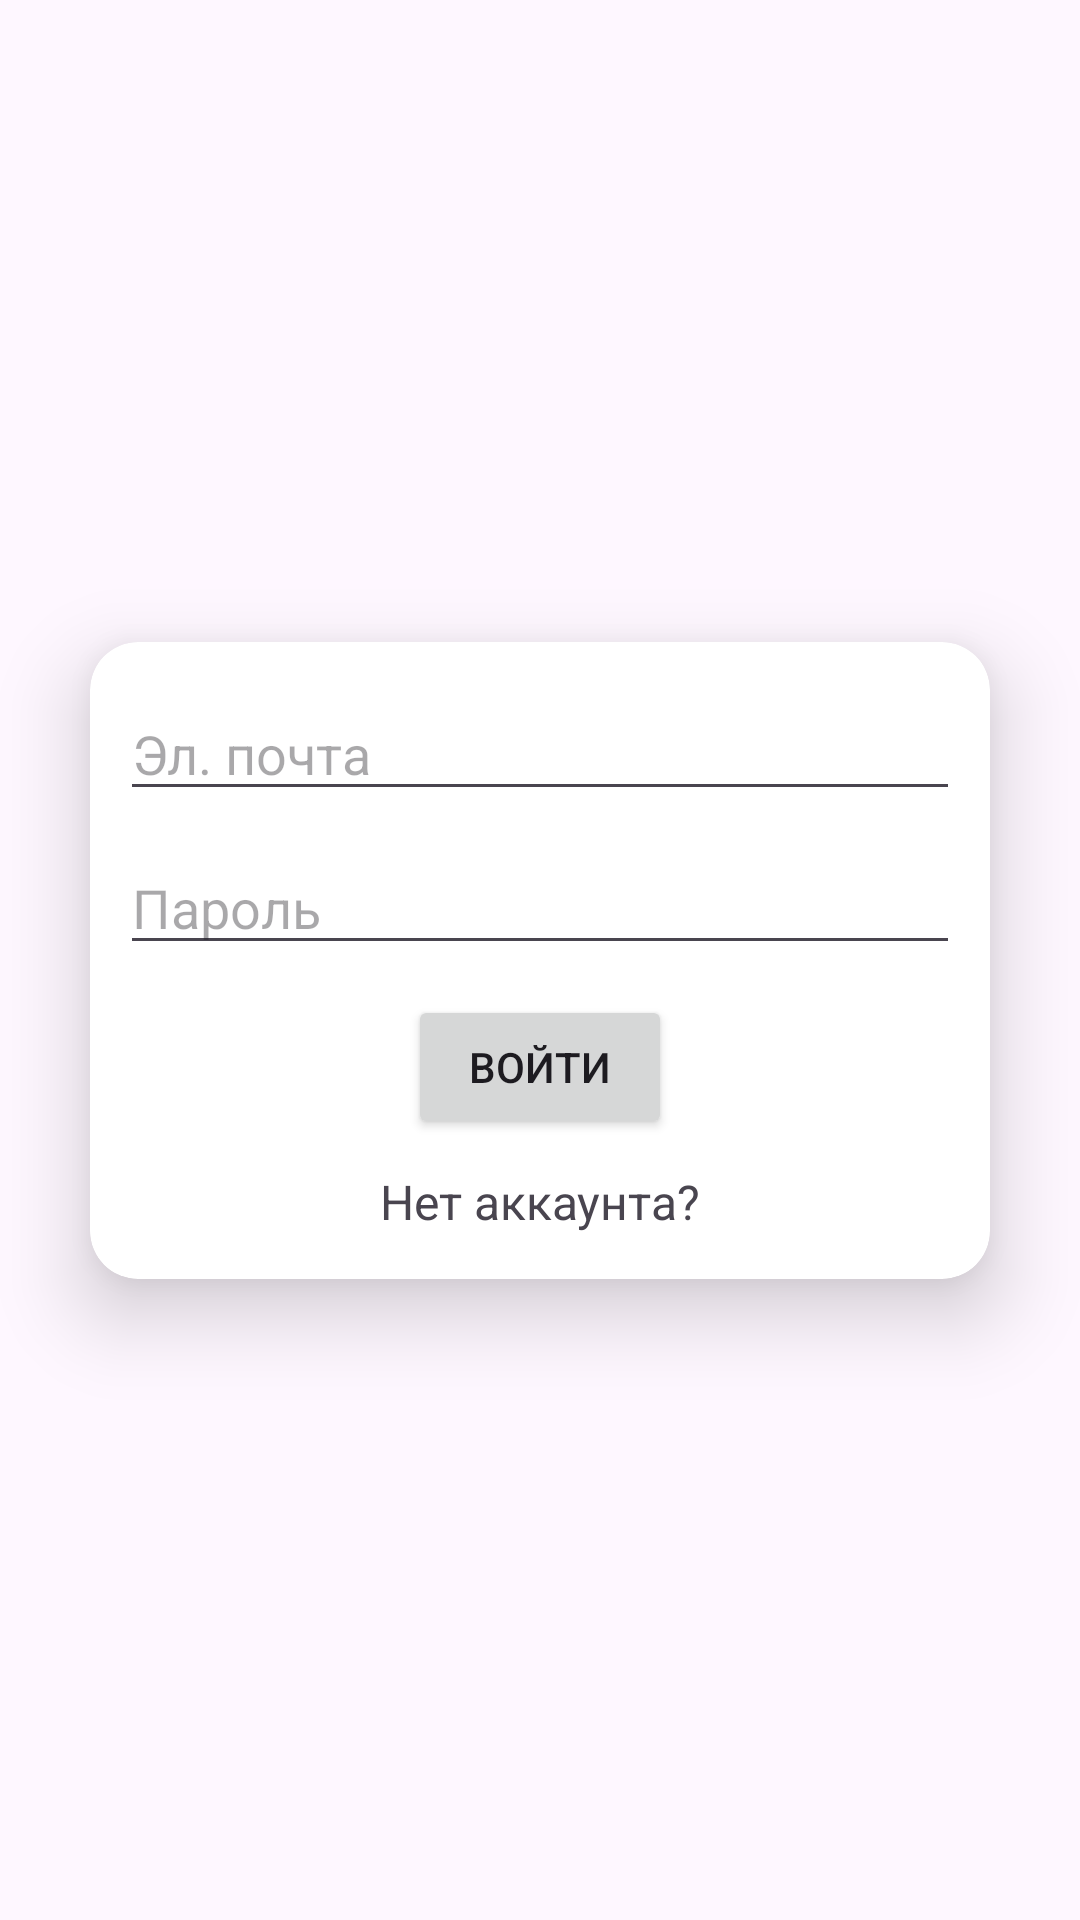

Reconstruct the res/layout file that produces this screen, plus the resources it refers to.
<!-- AndroidManifest.xml: application theme Theme.FirebaseMessenger -->
<!-- res/layout/activity_sign_in.xml -->
<?xml version="1.0" encoding="utf-8"?>
<androidx.constraintlayout.widget.ConstraintLayout xmlns:android="http://schemas.android.com/apk/res/android"
    xmlns:app="http://schemas.android.com/apk/res-auto"
    xmlns:tools="http://schemas.android.com/tools"
    android:layout_width="match_parent"
    android:layout_height="match_parent"
    tools:context=".SignInActivity">

    <androidx.cardview.widget.CardView
        android:layout_width="300dp"
        android:layout_height="wrap_content"
        app:layout_constraintBottom_toBottomOf="parent"
        app:layout_constraintEnd_toEndOf="parent"
        app:layout_constraintStart_toStartOf="parent"
        app:layout_constraintTop_toTopOf="parent"
        app:contentPadding="10dp"
        app:cardElevation="16dp"
        app:cardCornerRadius="16dp">

        <LinearLayout
            android:orientation="vertical"
            android:layout_width="match_parent"
            android:layout_height="match_parent">

            <EditText
                android:id="@+id/et_email"
                android:layout_width="match_parent"
                android:layout_height="wrap_content"
                android:inputType="textEmailAddress"
                android:hint="@string/email"
                android:layout_marginVertical="5dp"/>

            <EditText
                android:id="@+id/et_pass"
                android:layout_width="match_parent"
                android:layout_height="wrap_content"
                android:inputType="textPassword"
                android:hint="@string/password"
                android:layout_marginVertical="5dp"/>

            <Button
                android:id="@+id/btn_sign_in"
                android:text="@string/enter"
                android:layout_gravity="center"
                android:layout_width="wrap_content"
                android:layout_height="wrap_content"
                android:layout_marginVertical="5dp"/>

            <TextView
                android:id="@+id/tv_sign_up"
                android:layout_width="match_parent"
                android:layout_height="wrap_content"
                android:text="@string/no_account"
                android:textAlignment="center"
                android:textSize="16sp"
                android:layout_marginVertical="5dp"/>

        </LinearLayout>

    </androidx.cardview.widget.CardView>

</androidx.constraintlayout.widget.ConstraintLayout>
<!-- resources referenced by this layout -->
<resources>
  <string name="email">Эл. почта</string>
  <string name="enter">Войти</string>
  <string name="no_account">Нет аккаунта?</string>
  <string name="password">Пароль</string>
  <style name="Theme.FirebaseMessenger" parent="Theme.MaterialComponents.DayNight.NoActionBar">
          
          <item name="colorPrimary">@color/purple_500</item>
          <item name="colorPrimaryVariant">@color/purple_700</item>
          <item name="colorOnPrimary">@color/white</item>
          
          <item name="colorSecondary">@color/teal_200</item>
          <item name="colorSecondaryVariant">@color/teal_700</item>
          <item name="colorOnSecondary">@color/black</item>
          
          <item name="android:statusBarColor">?attr/colorPrimaryVariant</item>
          
      </style>
  <!-- not gathered from this repository: default colours our renderer supplied (Android Studio template values) -->
  <color name="purple_500">#FF6200EE</color>
  <color name="purple_700">#FF3700B3</color>
  <color name="teal_200">#FF03DAC5</color>
  <color name="teal_700">#FF018786</color>
  <color name="black">#FF000000</color>
  <color name="white">#FFFFFFFF</color>
</resources>
